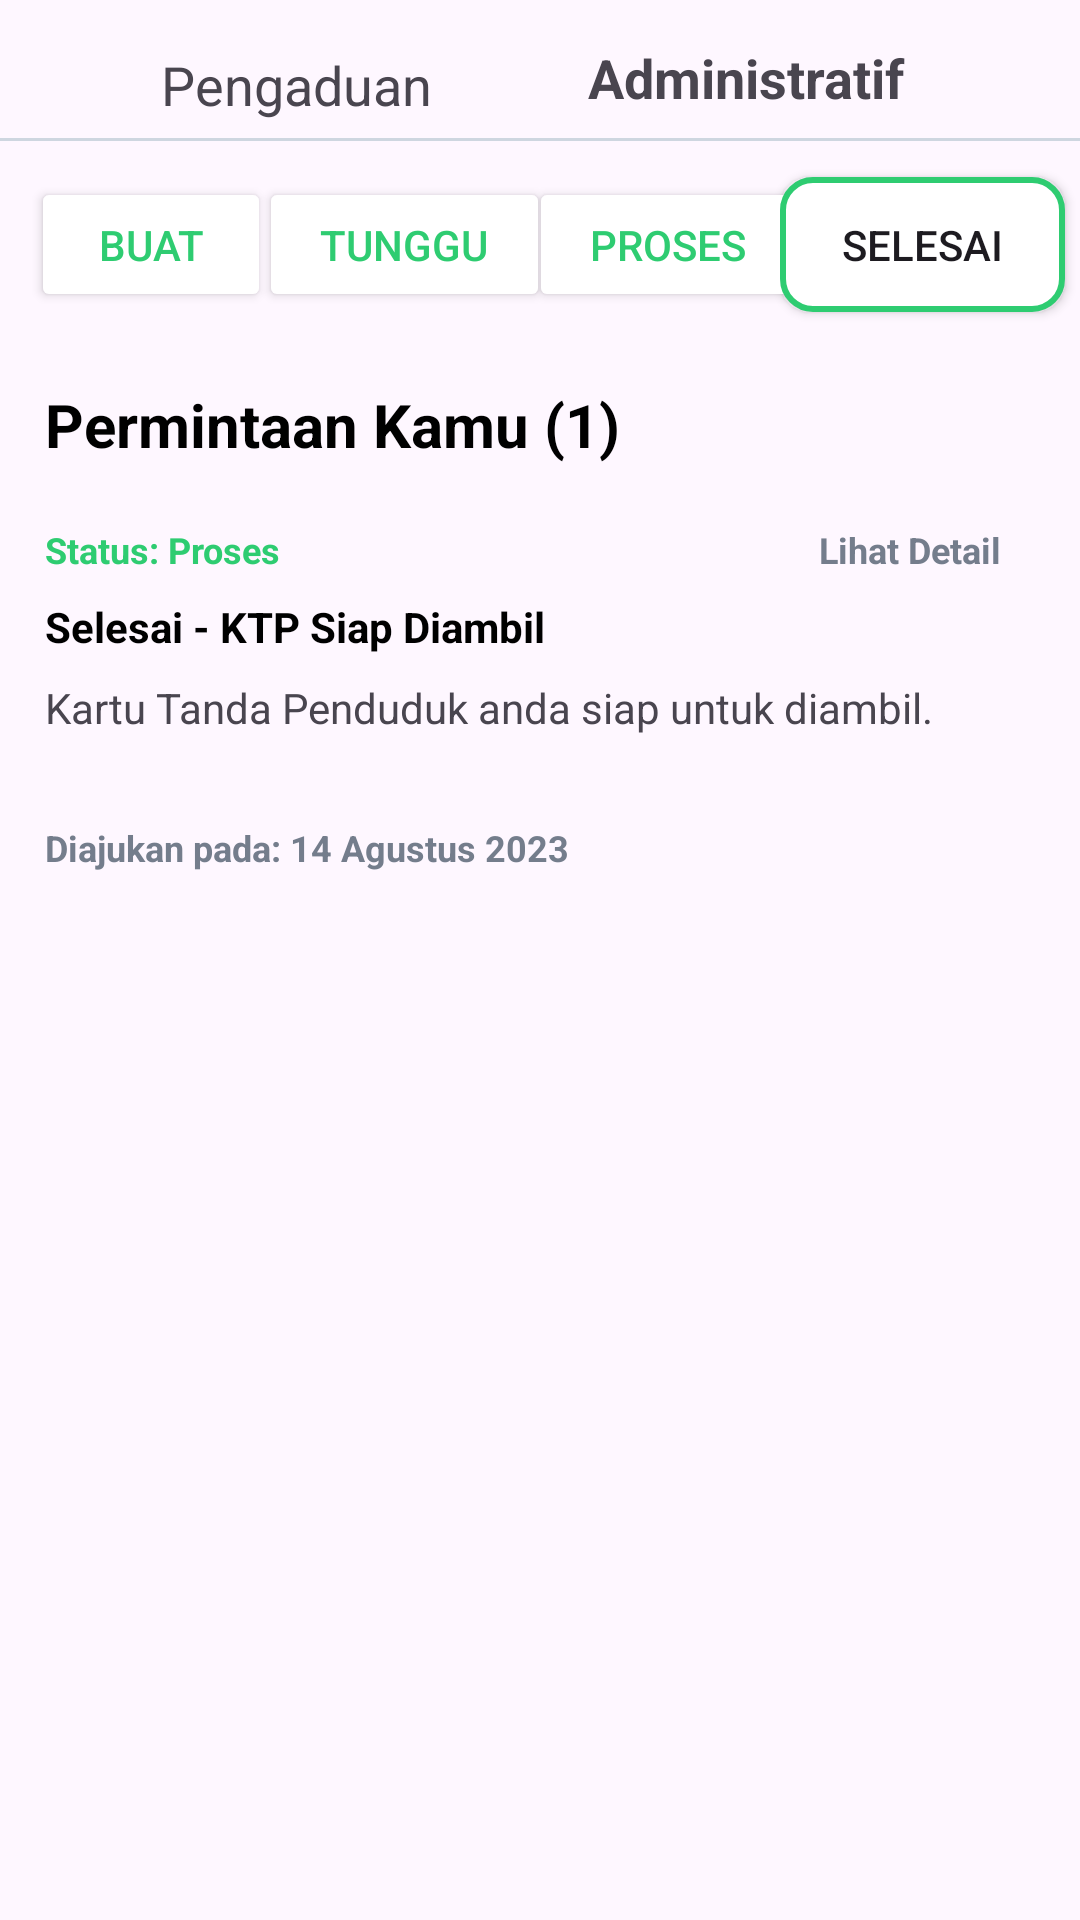

Android layout source for this screen:
<!-- AndroidManifest.xml: application theme Theme.PanduApplication -->
<!-- res/layout/fragment_administratif_selesai.xml -->
<?xml version="1.0" encoding="utf-8"?>
<androidx.constraintlayout.widget.ConstraintLayout xmlns:android="http://schemas.android.com/apk/res/android"
    xmlns:app="http://schemas.android.com/apk/res-auto"
    xmlns:tools="http://schemas.android.com/tools"
    android:layout_width="match_parent"
    android:layout_height="match_parent"
    tools:context=".FragmentAdministratifSelesai">

    <TextView
        android:id="@+id/tvPengaduan"
        android:layout_width="wrap_content"
        android:layout_height="wrap_content"
        android:layout_marginTop="16dp"
        android:text="Pengaduan"
        android:textSize="18sp"
        app:layout_constraintEnd_toEndOf="parent"
        app:layout_constraintHorizontal_bias="0.199"
        app:layout_constraintStart_toStartOf="parent"
        app:layout_constraintTop_toTopOf="parent" />

    <TextView
        android:id="@+id/tvAdministratif"
        android:layout_width="wrap_content"
        android:layout_height="wrap_content"
        android:text="Administratif"
        android:textSize="18sp"
        android:textStyle="bold"
        app:layout_constraintBottom_toBottomOf="parent"
        app:layout_constraintEnd_toEndOf="parent"
        app:layout_constraintHorizontal_bias="0.771"
        app:layout_constraintStart_toStartOf="parent"
        app:layout_constraintTop_toTopOf="parent"
        app:layout_constraintVertical_bias="0.022" />

    <View
        android:id="@+id/view3"
        android:layout_width="match_parent"
        android:layout_height="1dp"
        android:background="@color/grey"
        app:layout_constraintBottom_toBottomOf="parent"
        app:layout_constraintEnd_toEndOf="parent"
        app:layout_constraintHorizontal_bias="1.0"
        app:layout_constraintStart_toStartOf="parent"
        app:layout_constraintTop_toTopOf="parent"
        app:layout_constraintVertical_bias="0.072" />

    <Button
        android:id="@+id/btn_buat"
        android:layout_width="80dp"
        android:layout_height="45dp"
        android:layout_marginStart="2dp"
        android:backgroundTint="@color/white"
        android:text="Buat"
        android:textColor="@color/green"
        app:layout_constraintBottom_toBottomOf="parent"
        app:layout_constraintEnd_toEndOf="parent"
        app:layout_constraintHorizontal_bias="0.03"
        app:layout_constraintStart_toStartOf="parent"
        app:layout_constraintTop_toTopOf="parent"
        app:layout_constraintVertical_bias="0.099" />

    <Button
        android:id="@+id/btn_tunggu"
        android:layout_width="97dp"
        android:layout_height="45dp"
        android:backgroundTint="@color/white"
        android:text="Tunggu"
        android:textColor="@color/green"
        app:layout_constraintBottom_toBottomOf="parent"
        app:layout_constraintEnd_toEndOf="parent"
        app:layout_constraintHorizontal_bias="0.328"
        app:layout_constraintStart_toStartOf="parent"
        app:layout_constraintTop_toTopOf="parent"
        app:layout_constraintVertical_bias="0.099" />

    <Button
        android:id="@+id/btn_proses"
        android:layout_width="93dp"
        android:layout_height="45dp"
        android:backgroundTint="@color/white"
        android:text="Proses"
        android:layout_marginStart="5dp"
        android:textColor="@color/green"
        app:layout_constraintBottom_toBottomOf="parent"
        app:layout_constraintEnd_toEndOf="parent"
        app:layout_constraintHorizontal_bias="0.654"
        app:layout_constraintStart_toStartOf="parent"
        app:layout_constraintTop_toTopOf="parent"
        app:layout_constraintVertical_bias="0.099" />

    <Button
        android:id="@+id/btn_selesai"
        android:layout_width="95dp"
        android:layout_height="45dp"
        android:layout_marginEnd="5dp"
        android:background="@drawable/border_button"
        android:text="Selesai"
        app:layout_constraintBottom_toBottomOf="parent"
        app:layout_constraintEnd_toEndOf="parent"
        app:layout_constraintHorizontal_bias="1.0"
        app:layout_constraintStart_toStartOf="parent"
        app:layout_constraintTop_toTopOf="parent"
        app:layout_constraintVertical_bias="0.099" />


    <TextView
        android:id="@+id/tv_title"
        android:layout_width="match_parent"
        android:layout_height="wrap_content"
        android:layout_marginStart="15dp"
        android:layout_marginTop="128dp"
        android:text="Permintaan Kamu (1)"
        android:textColor="@color/black"
        android:textSize="20sp"
        android:textStyle="bold"
        app:layout_constraintEnd_toEndOf="parent"
        app:layout_constraintHorizontal_bias="1.0"
        app:layout_constraintStart_toStartOf="parent"
        app:layout_constraintTop_toTopOf="parent" />

    <TextView
        android:id="@+id/tv_status"
        android:layout_width="match_parent"
        android:layout_height="wrap_content"
        android:layout_marginTop="20dp"
        android:layout_marginStart="15dp"
        android:text="Status: Proses"
        android:textSize="12sp"
        android:textColor="@color/green"
        android:textStyle="bold"
        app:layout_constraintEnd_toEndOf="parent"
        app:layout_constraintStart_toStartOf="parent"
        app:layout_constraintTop_toBottomOf="@+id/tv_title" />

    <TextView
        android:layout_width="wrap_content"
        android:layout_height="wrap_content"
        android:layout_marginTop="20dp"
        android:text="Lihat Detail"
        android:textColor="@color/dark_grey"
        android:textSize="12sp"
        android:textStyle="bold"
        app:layout_constraintEnd_toEndOf="parent"
        app:layout_constraintHorizontal_bias="0.912"
        app:layout_constraintStart_toStartOf="parent"
        app:layout_constraintTop_toBottomOf="@+id/tv_title" />

    <TextView
        android:id="@+id/tv_tahap_proses"
        android:layout_width="match_parent"
        android:layout_height="wrap_content"
        android:layout_marginTop="8dp"
        android:layout_marginStart="15dp"
        android:text="Selesai - KTP Siap Diambil"
        android:textSize="14sp"
        android:textColor="@color/black"
        android:textStyle="bold"
        app:layout_constraintEnd_toEndOf="parent"
        app:layout_constraintStart_toStartOf="parent"
        app:layout_constraintTop_toBottomOf="@+id/tv_status" />

    <TextView
        android:id="@+id/tv_Keterangan"
        android:layout_width="match_parent"
        android:layout_height="40dp"
        android:layout_marginTop="8dp"
        android:layout_marginStart="15dp"
        android:text="Kartu Tanda Penduduk anda siap untuk diambil."
        android:textSize="14sp"
        app:layout_constraintEnd_toEndOf="parent"
        app:layout_constraintStart_toStartOf="parent"
        app:layout_constraintTop_toBottomOf="@+id/tv_tahap_proses" />

    <TextView
        android:id="@+id/tv_waktu"
        android:layout_width="match_parent"
        android:layout_height="wrap_content"
        android:layout_marginTop="8dp"
        android:layout_marginStart="15dp"
        android:text="Diajukan pada: 14 Agustus 2023"
        android:textSize="12sp"
        android:textColor="@color/dark_grey"
        android:textStyle="bold"
        app:layout_constraintEnd_toEndOf="parent"
        app:layout_constraintStart_toStartOf="parent"
        app:layout_constraintTop_toBottomOf="@+id/tv_Keterangan" />


</androidx.constraintlayout.widget.ConstraintLayout>
<!-- resources referenced by this layout -->
<resources>
  <color name="black">#FF000000</color>
  <color name="dark_grey">#747D8C</color>
  <color name="green">#2ECC71</color>
  <color name="grey">#CED6E0</color>
  <color name="white">#FFFFFFFF</color>
  <!-- drawable border_button (drawable) -->
  <?xml version="1.0" encoding="utf-8"?>
  <shape xmlns:android="http://schemas.android.com/apk/res/android"
      android:shape="rectangle">
      <solid android:color="@color/white"/>
      <corners android:radius="10dp" />
      <stroke
          android:width="2dp"
          android:color="@color/green"/>
  </shape>
  <style name="Theme.PanduApplication" parent="Base.Theme.PanduApplication" />
  <style name="Base.Theme.PanduApplication" parent="Theme.Material3.DayNight.NoActionBar">
          
          <item name="colorPrimary">@color/green</item>
          <item name="colorPrimaryVariant">@color/dark_grey</item>
          <item name="colorOnPrimary">@color/white</item>
      </style>
</resources>
